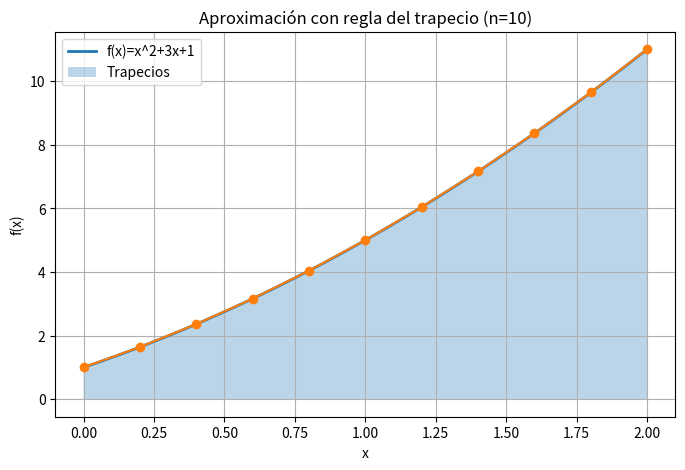

Source code (Python):
import numpy as np
import matplotlib.pyplot as plt

# Función
def f(x):
    return x**2 + 3*x + 1

# Regla del trapecio
def trapezoidal_rule(a, b, n):
    x = np.linspace(a, b, n + 1)
    y = f(x)
    h = (b - a) / n
    integral = (h / 2) * (y[0] + 2 * np.sum(y[1:n]) + y[n])
    return integral, x, y

# Integral exacta
def exact_integral(a, b):
    return (b**3)/3 + (3*b**2)/2 + b - ((a**3)/3 + (3*a**2)/2 + a)

# Parámetros
a, b = 0, 2
n_values = [10, 20, 50]

# Valor exacto
I_exact = exact_integral(a, b)

print("Valor exacto de la integral:", round(I_exact, 6))

# ===== TABLA =====
print("\nTabla de resultados:")
print("{:<10} {:<25} {:<20}".format("n", "Integral aproximada", "Error"))

for n in n_values:
    I_approx, _, _ = trapezoidal_rule(a, b, n)
    error = abs(I_exact - I_approx)

    print("{:<10} {:<25.8f} {:<20.8f}".format(n, I_approx, error))

# ===== GRÁFICA =====
n_plot = 10
_, x_vals, y_vals = trapezoidal_rule(a, b, n_plot)

x_fine = np.linspace(a, b, 200)
y_fine = f(x_fine)

plt.figure(figsize=(8, 5))
plt.plot(x_fine, y_fine, label="f(x)=x^2+3x+1", linewidth=2)
plt.fill_between(x_vals, y_vals, alpha=0.3, label="Trapecios")
plt.plot(x_vals, y_vals, 'o-')

plt.title(f"Aproximación con regla del trapecio (n={n_plot})")
plt.xlabel("x")
plt.ylabel("f(x)")
plt.legend()
plt.grid()

plt.savefig("trapecio.png")
plt.show()
